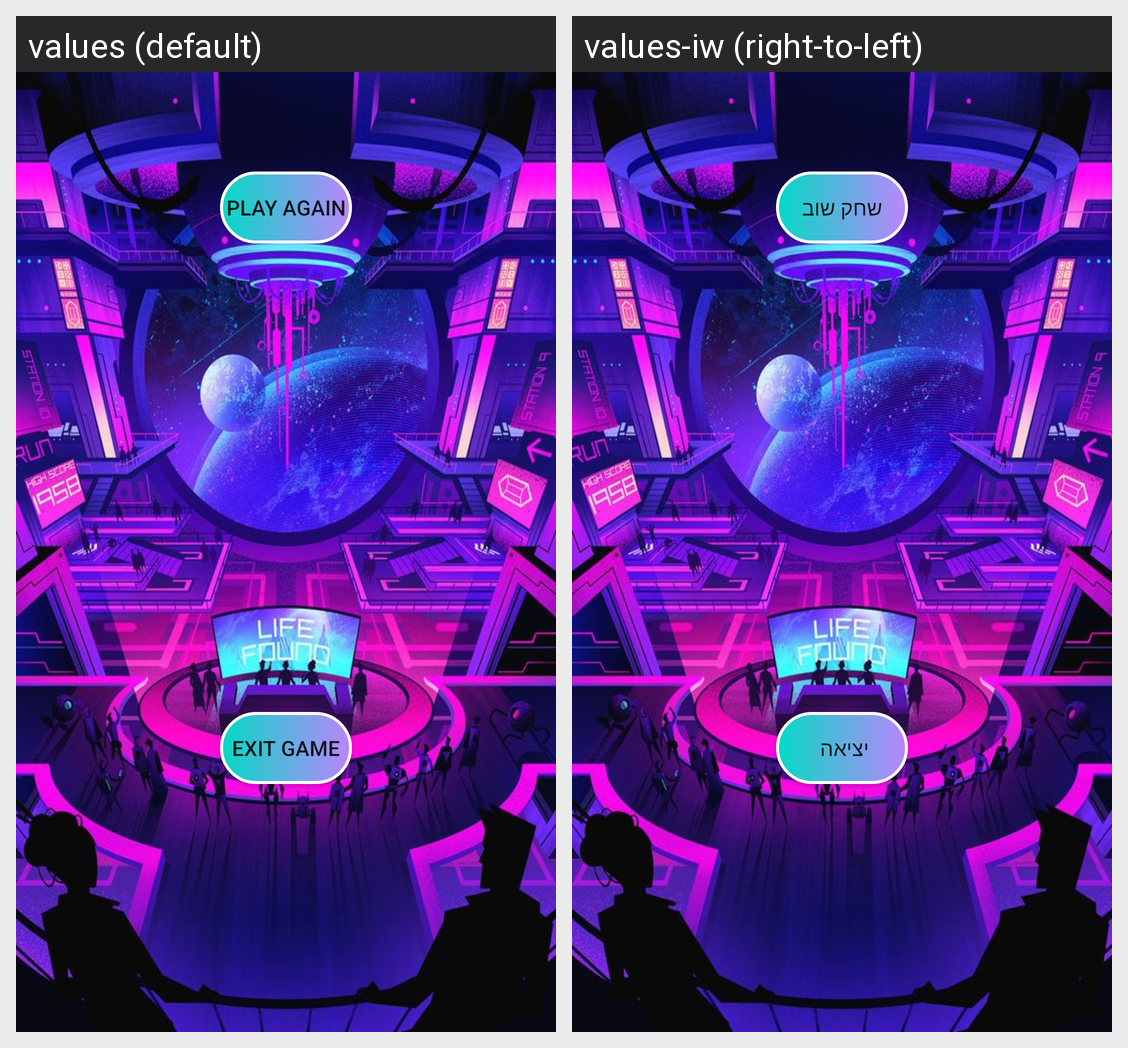

Strings drawn on this Android screen and how each of the app's shown locales translates them:
Android screen res/layout/activity_score.xml rendered under 2 locales, left to right: values (default), values-iw (right-to-left). Device: Nexus 5 (rendered at 1080×1920; each locale shown at half size, 540×960, under a caption strip naming it); theme Theme.FinalProjectAndroid1.
Strings drawn on this screen, with the default value and each locale's value (text and hints the layout hard-codes, and strings that could not be matched under every locale, appear in the picture but are not listed):

play_again
  values: Play Again
  values-iw: שחק שוב

exit_btn
  values: Exit Game
  values-iw: יציאה
